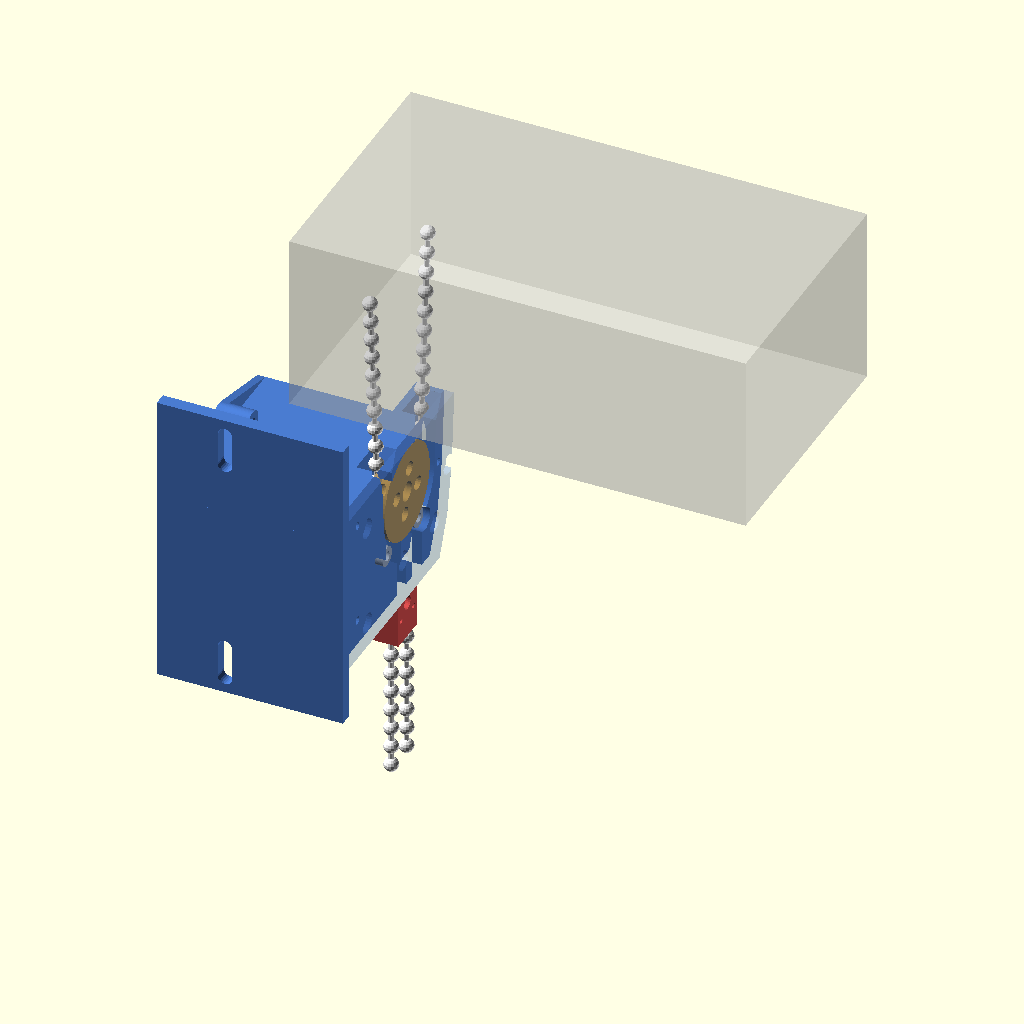
Cell 1: rendered with the file's own defaults.
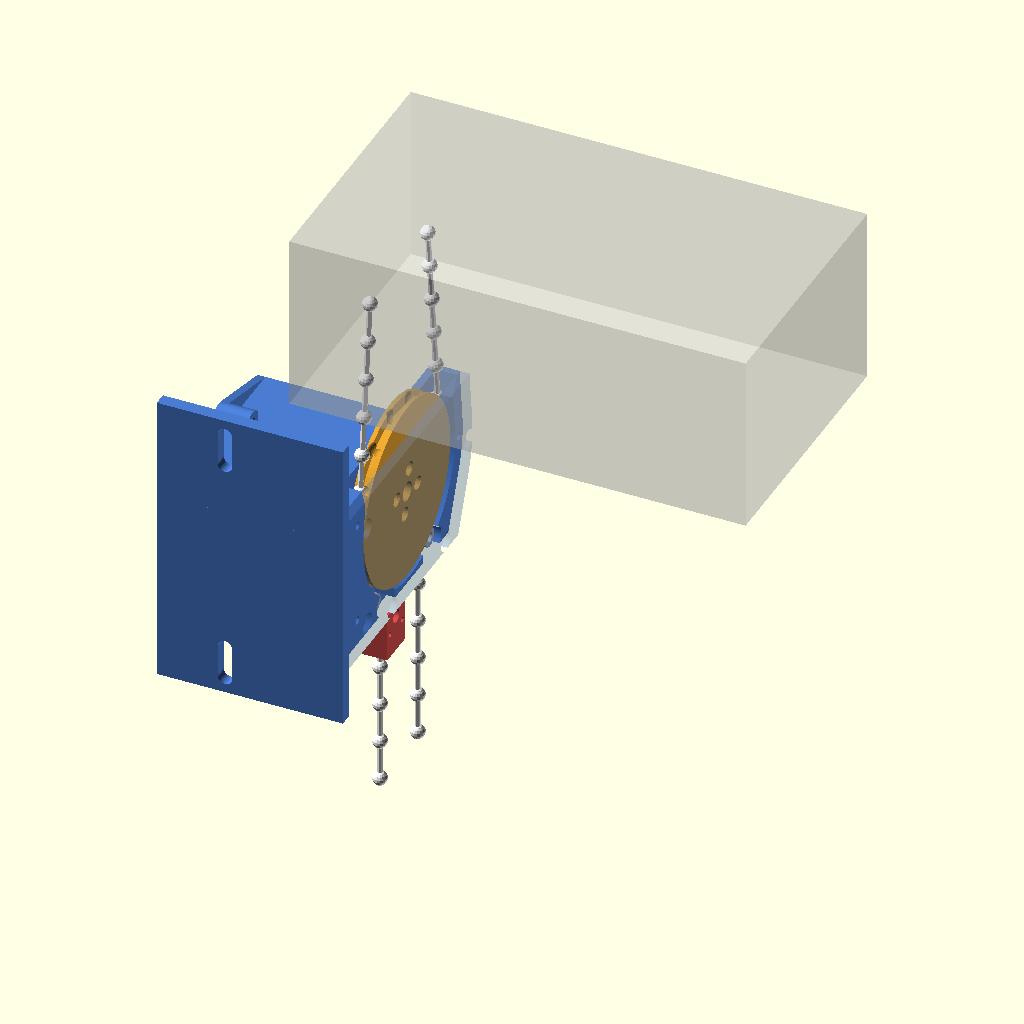
Cell 2: pitch = 12 (everything else at default).
The same orthographic view direction (rotation 55°, 0°, 25°; colour scheme Cornfield) for every cell, with the view re-fitted per cell, so scale and position can differ between cells.
Source of the model, roll-curtain-winder/cad/winder.scad:
// ============================================================================
//  ロールカーテン自動巻き取り機  駆動ユニット v2（ロール直下・チェーン2本挟み込み式）
//  OpenSCAD 2021.01 以降
//
//  構成: ヘッドから垂れる2本のチェーンの間にスプロケットを置き、各チェーンを外側の
//        ピンチローラー（MR63ZZ）で押し付けて約 50° 巻き掛ける。ループの下側は自由に
//        垂れたままなので、これまでどおり手で引いて操作できる。
//
//  座標系（組立状態）: X = 窓の幅方向（スプロケット軸、+X = スクリーン側, -X = 外側）,
//                      Y = 取付面から手前方向, Z = 上。取付面は Y = 0。
//                      スプロケット中心 = (0, y_c, 0)。-Y 側 = 奥（壁側）のチェーン。
//
//  部品の出力:  openscad -D 'part="sprocket"' -o stl/sprocket.stl winder.scad
//    part = "assembly" | "assembly_open"（カバーなし） | "section"（断面図）
//         | "sprocket" | "housing" | "cover" | "cap" | "stopper"
//
//  [要実測] の値は実物を測って書き換える（docs/build_and_test.md §1）。
// ============================================================================

part = "assembly";
$fn = 64;

// ---------------------------------------------------------------- チェーン
ball_d  = 4.5;   // [要実測] ボール径
pitch   = 6.0;   // [要実測] ボール中心間ピッチ
cord_d  = 1.8;   // [要実測] 芯ひも径
n_teeth = 14;    // スプロケット歯数（calc/winder_calc.py で決定）

// ---------------------------------------------------------------- ヘッド・取付
y_c       = 50;  // [要実測] 取付面から、ヘッドの2本のチェーンの中間まで
s_head    = 19;  // [要実測] ヘッドから垂れる2本のチェーンの中心間距離の 1/2
head_gap  = 30;  // ユニット上面からヘッドボックス下面まで
head_drop = 25;  // [要実測] ヘッドボックス下面からヘッドのチェーンホイール中心まで（概略）
x_screen  = 12;  // [要実測] チェーン面からスクリーン（ウエイトバー）端まで

// ---------------------------------------------------------------- ピンチローラー
brg_od    = 6.0; // MR63ZZ（3 x 6 x 2.5）
brg_w     = 2.5;
gamma     = 57;  // ローラー位置: スプロケット中心から見て水平から下に何度か
pinch_clr = 0.2; // ローラーとスプロケットでボールを挟むすきま

// ---------------------------------------------------------------- サーボ（STS3215）
srv_L = 45.2;  srv_W = 24.7;  srv_H = 35.0;
srv_e = 11.5;       // [要実測] 出力軸中心から近い側のケース端まで
horn_stack = 5.5;   // [要実測] ケース上面からホーン上面まで
horn_d        = 20.0; // [要実測] ホーン外径
horn_bolt_pcd = 14.0; // [要実測] ホーンのねじ穴ピッチ円径
horn_bolt_n   = 4;    // [要実測]
horn_bolt_d   = 2.4;  // [要実測] M2 = 2.4 / M3 = 3.4
horn_bolt_hd  = 4.4;  // M2 = 4.4 / M3 = 6.0
center_hole_d = 6.0;

// ---------------------------------------------------------------- 原点ストッパー・センサー
stp_x = 10;  stp_y = 12;  stp_h = 15;   // ストッパー外形（X, Y, Z）
mag_d = 4.2; mag_t = 2.2;               // 磁石 φ4 x 2 用のポケット
hall_w = 5.4; hall_t = 4.2; hall_h = 6; // ホール IC（TO-92）用ポケット

// ---------------------------------------------------------------- 造形・すきま
clr        = 0.3;
wall       = 2.4;
plate_t    = 4.0;
gap_x      = 0.6;  // スプロケット側面と背面壁・カバーのすきま
gap_r      = 1.0;  // ボール外端とガイド壁のすきま
guard_wall = 5.0;
cover_t    = 3.0;
hub_len    = 4.5;
z_top      = 20;   // スプロケット中心からユニット上面まで
z_bot      = -30;  // スプロケット中心からユニット下面（ストッパーが当たる面）まで

// ============================================================================
//  派生寸法
// ============================================================================
pcd_r    = pitch / (2 * sin(180 / n_teeth));
pocket_d = ball_d + 0.4;
groove_w = cord_d + 0.6;
groove_r = pcd_r * cos(180 / n_teeth) - cord_d / 2 - 0.4;
tip_r    = pcd_r + 0.3 * ball_d;
chain_w  = pocket_d + 0.2;              // スプロケットのチェーン部の幅
clr_disk = tip_r + 0.4;                 // ここより外にボールは出られない（はぎ取り）
r_ch     = ball_d / 2 + gap_r;          // チェーン通路の半幅

rho    = brg_od / 2 + ball_d / 2;       // ローラー周りのボール中心半径
D_roll = pcd_r + rho + pinch_clr;       // スプロケット中心〜ローラー中心
roll_u = D_roll * cos(gamma);
roll_z = -D_roll * sin(gamma);
leg_u  = roll_u - rho;                  // ユニット下でのチェーン位置（中心から）

z_head = z_top + head_gap + head_drop;
a_in   = atan2(z_head, s_head) - acos(pcd_r / sqrt(s_head * s_head + z_head * z_head));
wrap   = gamma + a_in;

// X 方向（チェーン中心面 X = 0）
x_core_back = -chain_w / 2;
x_bw1       = x_core_back - gap_x;      // 背面壁 +X 面
x_bw0       = x_bw1 - wall;             // 背面壁 -X 面
x_cv0       = chain_w / 2 + gap_x;      // カバー -X 面
x_cv1       = x_cv0 + cover_t;          // カバー +X 面（スクリーン側の最外面）
x_horn      = x_core_back - hub_len;
x_case_top  = x_horn - horn_stack;
x_case_bot  = x_case_top - srv_H;
cav_w       = x_cv0 - x_bw1;
sp_t        = (cav_w - brg_w) / 2;      // 軸受の左右スペーサー厚
hub_r       = horn_d / 2 + 1.5;

y_srv_lo = y_c + srv_e - srv_L;
y_srv_hi = y_c + srv_e;

echo(str("PCD=", 2 * pcd_r, " tip_r=", tip_r, " roller D=", D_roll, " at (", roll_u, ", ", roll_z, ")"));
echo(str("wrap=", wrap, " deg (", a_in, " .. ", -gamma, "), legs below at +-", leg_u, " mm"));
echo(str("cover outer X=", x_cv1, " (screen at ", x_screen, ")"));
assert(wrap >= 40, "巻き掛け角が小さすぎる: gamma を大きく / s_head を測り直す");
assert(leg_u - ball_d / 2 - gap_x >= 1.2, "ユニット下の2本が近すぎる: gamma を小さく");
assert(D_roll - brg_od / 2 - tip_r >= 0.5, "ローラーが歯先に近すぎる");
assert(x_cv1 + 1 <= x_screen, "カバーがスクリーンに当たる: x_screen を確認");
assert(y_srv_lo - clr - wall >= plate_t - 0.01, "サーボが取付板に干渉: y_c を大きく");

// ============================================================================
//  チェーンの通り道（YZ 平面, u = Y - y_c）
// ============================================================================
// ヘッドからの直線上で高さ z の点
function in_u(z) = let(t1u = pcd_r * cos(a_in), t1z = pcd_r * sin(a_in))
    s_head + (t1u - s_head) * (z - z_head) / (t1z - z_head);

// 右側（s = +1: 手前）/ 左側（s = -1: 奥）のボール中心の経路
function leg_path(s, z_from, z_to) = concat(
    [[s * in_u(z_from), z_from]],
    [for (a = [a_in : -3 : -gamma]) [s * pcd_r * cos(a), pcd_r * sin(a)]],
    [[s * pcd_r * cos(gamma), -pcd_r * sin(gamma)]],
    [for (t = [180 - gamma : 6 : 179]) [s * (roll_u + rho * cos(t)), roll_z + rho * sin(t)]],
    [[s * leg_u, roll_z], [s * leg_u, z_to]]
);

module path_band_2d(p, r) {
    for (i = [0 : len(p) - 2]) hull() {
        translate(p[i]) circle(r = r, $fn = 24);
        translate(p[i + 1]) circle(r = r, $fn = 24);
    }
}

// チェーンが通る空間（取付面基準の YZ 座標）
module cavity_2d(open = true) {
    zt = open ? z_top + 10 : z_top - 1;
    zb = open ? z_bot - 10 : z_bot + 1;
    translate([y_c, 0]) {
        circle(r = clr_disk);
        for (s = [-1, 1]) {
            path_band_2d(leg_path(s, zt, zb), r_ch);
            // 上部入口: ヘッドの位置ずれ ±3 mm を受ける
            if (open) hull() {
                translate([s * in_u(z_top - 6), z_top - 6]) circle(r = r_ch, $fn = 24);
                translate([s * in_u(z_top) - 3 - r_ch, z_top - 0.01]) square([2 * (r_ch + 3), zt - z_top + 0.01]);
            }
            translate([s * roll_u, roll_z]) circle(r = brg_od / 2 + 0.6);
        }
    }
}

// ハウジング外形（YZ）
module housing_outline_2d() {
    intersection() {
        hull() {
            offset(r = guard_wall) cavity_2d(open = false);
            translate([0, z_bot]) square([plate_t, z_top - z_bot]);
        }
        translate([0, z_bot]) square([500, z_top - z_bot]);
    }
}

module extrude_x(x0, x1) {
    translate([x0, 0, 0]) rotate([90, 0, 90]) linear_extrude(height = x1 - x0) children();
}

// ============================================================================
//  スプロケット（ローカル: 軸 = Z, z = 0 がホーン当たり面）
// ============================================================================
module sprocket() {
    zc = hub_len + chain_w / 2;
    difference() {
        union() {
            cylinder(r = hub_r, h = hub_len);
            translate([0, 0, hub_len]) cylinder(r = tip_r, h = chain_w);
        }
        translate([0, 0, zc]) for (i = [0 : n_teeth - 1]) rotate([0, 0, i * 360 / n_teeth])
            translate([pcd_r, 0, 0]) sphere(d = pocket_d, $fn = 32);
        translate([0, 0, zc - groove_w / 2]) difference() {
            cylinder(r = tip_r + 1, h = groove_w);
            translate([0, 0, -1]) cylinder(r = groove_r, h = groove_w + 2);
        }
        translate([0, 0, -0.01]) cylinder(d = horn_d + clr, h = 1.0);
        translate([0, 0, -1]) cylinder(d = center_hole_d, h = 100);
        for (i = [0 : horn_bolt_n - 1]) rotate([0, 0, 45 + i * 360 / horn_bolt_n]) {
            translate([horn_bolt_pcd / 2, 0, -1]) cylinder(d = horn_bolt_d, h = 100, $fn = 24);
            translate([horn_bolt_pcd / 2, 0, hub_len + 2.0]) cylinder(d = horn_bolt_hd, h = 100, $fn = 24);
        }
    }
}

// ============================================================================
//  ハウジング
// ============================================================================
plate_x0 = x_case_bot - wall - 1;
plate_x1 = x_cv1;
plate_z0 = -46;
plate_z1 = 46;
slot_w = 4.5;  slot_len = 10;   // 上下 ±5 mm の位置合わせ
slots = [[(x_case_bot + x_case_top) / 2, 36], [(x_case_bot + x_case_top) / 2, -36]];

ear_t  = 5.5;                       // センサー台の厚さ（X）
ear_z0 = z_bot - 10;
ear_z1 = z_bot + 8;

module roller_positions() { for (s = [-1, 1]) translate([0, y_c + s * roll_u, roll_z]) children(); }

module cap_boss_positions() {
    for (s = [-1, 1])
        translate([x_case_bot, (y_srv_lo + y_srv_hi) / 2, s * (srv_W / 2 + clr + wall + 3)]) children();
}

cover_screws = [[16, 10], [16, -22], [y_c + pcd_r + r_ch + guard_wall / 2, -2]];
module cover_screw_positions() { for (p = cover_screws) translate([x_cv0, p[0], p[1]]) children(); }

module housing() {
    yi0 = y_srv_lo - clr;  yi1 = y_srv_hi + clr;  zi = srv_W / 2 + clr;
    difference() {
        union() {
            translate([plate_x0, 0, plate_z0]) cube([plate_x1 - plate_x0, plate_t, plate_z1 - plate_z0]);
            translate([x_case_bot, 0, -zi - wall]) cube([x_bw0 - x_case_bot + 0.01, yi1 + wall, 2 * (zi + wall)]);
            cap_boss_positions() rotate([0, 90, 0]) cylinder(r = 3.5, h = 8);
            extrude_x(x_bw0, x_bw1) housing_outline_2d();                                   // 背面壁
            extrude_x(x_bw1 - 0.01, x_cv0) difference() { housing_outline_2d(); cavity_2d(); } // 通路
            // ローラー軸のボス（背面壁の外側）と軸受スペーサー（内側）
            roller_positions() {
                translate([x_bw0 - 5, 0, 0]) rotate([0, 90, 0]) cylinder(r = 3.5, h = 5.01);
                translate([x_bw1 - 0.01, 0, 0]) rotate([0, 90, 0]) cylinder(r = 2.0, h = sp_t + 0.01);
            }
            // 原点・下限センサー台（外側の下端。ストッパーの側面がここに沿って当たる）
            translate([x_bw0 - ear_t, y_c - leg_u - stp_y / 2, ear_z0])
                cube([ear_t + 0.01, 2 * leg_u + stp_y, ear_z1 - ear_z0]);
        }
        // サーボ収納・ホーン回転空間
        translate([x_case_bot - 1, yi0, -zi]) cube([srv_H + 1 + 0.01, yi1 - yi0, 2 * zi]);
        translate([x_case_top - 0.01, y_c - horn_d / 2 - 1.5, -zi])
            cube([x_bw0 - x_case_top + 0.02, yi1 - (y_c - horn_d / 2 - 1.5), 2 * zi]);
        translate([x_case_top - 0.01, y_c, 0]) rotate([0, 90, 0]) cylinder(r = horn_d / 2 + 1.5, h = x_bw0 - x_case_top + 0.02);
        // ハブ貫通穴
        translate([x_bw0 - 1, y_c, 0]) rotate([0, 90, 0]) cylinder(r = hub_r + 1.0, h = wall + 2);
        // ローラー軸の下穴（M3 タッピング）
        roller_positions() translate([x_bw0 - 6, 0, 0]) rotate([0, 90, 0]) cylinder(d = 2.5, h = x_bw1 - x_bw0 + sp_t + 7, $fn = 16);
        // 取付スロット
        for (s = slots) translate([s[0], -1, s[1]]) hull() for (dz = [-slot_len / 2, slot_len / 2])
            translate([0, 0, dz]) rotate([-90, 0, 0]) cylinder(d = slot_w, h = plate_t + 2, $fn = 24);
        // ねじ下穴
        cap_boss_positions() translate([-1, 0, 0]) rotate([0, 90, 0]) cylinder(d = 2.5, h = 12, $fn = 16);
        cover_screw_positions() translate([1, 0, 0]) rotate([0, -90, 0]) cylinder(d = 2.5, h = cav_w + wall, $fn = 16);
        // ホール IC ポケット（下から差し込み、平らな検出面を +X = ストッパー側に向ける）
        for (s = [-1, 1]) translate([x_bw0 - 0.8 - hall_t, y_c + s * leg_u - hall_w / 2, ear_z0 - 1])
            cube([hall_t, hall_w, (z_bot - 1.5) - ear_z0 + 1]);
    }
}

// ============================================================================
//  カバー（スクリーン側。ローラー軸を兼ねた M3 ねじで固定）
// ============================================================================
module cover() {
    difference() {
        union() {
            extrude_x(x_cv0, x_cv1) intersection() {
                housing_outline_2d();
                translate([plate_t + clr, -200]) square([500, 400]);
            }
            roller_positions() translate([x_cv0 - sp_t, 0, 0]) rotate([0, 90, 0]) cylinder(r = 2.0, h = sp_t + 0.01);
        }
        for (p = cover_screws) translate([0, p[0], p[1]]) {
            translate([x_cv0 - 1, 0, 0]) rotate([0, 90, 0]) cylinder(d = 3.4, h = cover_t + 2, $fn = 16);
            translate([x_cv1 - 1.8, 0, 0]) rotate([0, 90, 0]) cylinder(d = 6.2, h = 2, $fn = 24);
        }
        roller_positions() {
            translate([x_cv0 - sp_t - 1, 0, 0]) rotate([0, 90, 0]) cylinder(d = 3.4, h = cover_t + sp_t + 2, $fn = 16);
            translate([x_cv1 - 1.8, 0, 0]) rotate([0, 90, 0]) cylinder(d = 6.2, h = 2, $fn = 24);
        }
    }
}

// ============================================================================
//  サーボ押さえ（後端キャップ）
// ============================================================================
module cap() {
    zi = srv_W / 2 + clr;
    y0 = y_srv_lo - clr - wall;  y1 = y_srv_hi + clr + wall;
    difference() {
        hull() {
            translate([x_case_bot - wall, y0, -zi - wall]) cube([wall, y1 - y0, 2 * (zi + wall)]);
            cap_boss_positions() translate([-wall, 0, 0]) rotate([0, 90, 0]) cylinder(r = 3.5, h = wall);
        }
        translate([x_case_bot - wall - 1, y0 + wall + 5, -zi + 4]) cube([wall + 2, y1 - y0 - 2 * wall - 10, 2 * zi - 8]);
        cap_boss_positions() translate([-wall - 1, 0, 0]) rotate([0, 90, 0]) cylinder(d = 3.4, h = wall + 2, $fn = 16);
    }
}

// ============================================================================
//  ストッパー（チェーンにはさんで止める2つ割り。上面がユニット下面に当たる）
//  ローカル: チェーン軸 = Z、上面 z = stp_h。half = -1 / +1 で X の左右半分
// ============================================================================
module stopper_half(half) {
    difference() {
        translate([half < 0 ? -stp_x / 2 : 0.1, -stp_y / 2, 0]) cube([stp_x / 2 - 0.1, stp_y, stp_h]);
        translate([0, 0, -1]) cylinder(d = cord_d + 0.4, h = stp_h + 2, $fn = 16);
        for (z = [stp_h / 2 - pitch / 2, stp_h / 2 + pitch / 2]) translate([0, 0, z]) sphere(d = ball_d + 0.3, $fn = 32);
        // 締結 M2（-X 側は通し穴、+X 側は下穴）
        for (y = [-stp_y / 2 + 2, stp_y / 2 - 2]) translate([0, y, stp_h / 2]) rotate([0, 90, 0])
            cylinder(d = half < 0 ? 2.2 : 1.6, h = stp_x + 2, center = true, $fn = 16);
        // 磁石（外側の面、上面から 3.75 mm 下 = ホール IC の高さ）
        translate([half * (stp_x / 2 - mag_t / 2 + 0.01), 0, stp_h - 3.75]) rotate([0, 90, 0])
            cylinder(d = mag_d, h = mag_t, center = true, $fn = 24);
    }
}

// ============================================================================
//  プレビュー用ダミー
// ============================================================================
module servo_dummy() {
    color("#333") translate([x_case_bot, y_srv_lo, -srv_W / 2]) cube([srv_H, srv_L, srv_W]);
    color("silver") translate([x_case_top, y_c, 0]) rotate([0, 90, 0]) cylinder(d = horn_d, h = horn_stack);
}

module ball_line(p, q) {
    n = max(1, floor(norm(q - p) / pitch));
    for (k = [0 : n]) translate(p + (q - p) * k / n) sphere(d = ball_d, $fn = 16);
    hull() { translate(p) sphere(d = cord_d, $fn = 8); translate(q) sphere(d = cord_d, $fn = 8); }
}

spr_rot = -gamma;  // ポケット 0 の位置（YZ 面の角度）
function wrap180(a) = let(b = ((a % 360) + 360) % 360) b > 180 ? b - 360 : b;
module chain_dummy(z_low = -90) {
    color("white") for (s = [-1, 1]) {
        // ヘッド〜巻き掛け開始
        ball_line([0, y_c + s * s_head, z_head], [0, y_c + s * pcd_r * cos(a_in), pcd_r * sin(a_in)]);
        // スプロケット上（巻き掛け範囲にあるポケット）。左側は右側の鏡像の範囲で判定
        for (k = [0 : n_teeth - 1]) let(a = wrap180(spr_rot + k * 360 / n_teeth), m = wrap180(180 - a))
            if ((s > 0 ? a : m) >= -gamma - 0.1 && (s > 0 ? a : m) <= a_in + 0.1)
                translate([0, y_c + pcd_r * cos(a), pcd_r * sin(a)]) sphere(d = ball_d, $fn = 16);
        // ローラー周り〜下へ
        for (t = [180 - gamma : 360 * pitch / (2 * PI * rho) : 180])
            translate([0, y_c + s * (roll_u + rho * cos(t)), roll_z + rho * sin(t)]) sphere(d = ball_d, $fn = 16);
        ball_line([0, y_c + s * leg_u, roll_z], [0, y_c + s * leg_u, z_low]);
    }
}

module stopper_docked() {
    // 奥側（-Y）のチェーンに付けた上限ストッパーがユニット下面に当たった状態 = 原点
    translate([0, y_c - leg_u, z_bot - stp_h]) { stopper_half(-1); stopper_half(1); }
}

module rollers() {
    color("silver") roller_positions() translate([-brg_w / 2, 0, 0]) rotate([0, 90, 0])
        difference() { cylinder(d = brg_od, h = brg_w); translate([0, 0, -1]) cylinder(d = 3, h = brg_w + 2); }
}

module sprocket_placed() {
    translate([x_horn, y_c, 0]) rotate([0, 90, 0]) rotate([0, 0, spr_rot + 90]) sprocket();
}

module head_dummy() {
    color("#cccccc", 0.35) translate([-15, y_c - 40, z_top + head_gap]) cube([140, 80, 55]);
}

// ============================================================================
if (part == "assembly" || part == "assembly_open") {
    color("#4a7bd0") housing();
    color("#e0a030") sprocket_placed();
    rollers();
    if (part == "assembly") color("#4a7bd0", 0.35) cover();
    color("#4a7bd0") cap();
    color("#d04a4a") stopper_docked();
    servo_dummy();
    chain_dummy();
    head_dummy();
} else if (part == "section") {
    // チェーン中心面（X = 0）の断面。横軸 = Y（左が取付面）、縦軸 = Z
    rotate([0, 0, -90]) {
        color("#4a7bd0") translate([0, 0, -1]) projection(cut = true) rotate([0, -90, 0]) housing();
        color("#e0a030") projection(cut = true) rotate([0, -90, 0]) translate([-1.5, 0, 0]) sprocket_placed();
        color("silver") translate([0, 0, 0.5]) projection(cut = true) rotate([0, -90, 0]) rollers();
        color("#222") translate([0, 0, 1]) projection(cut = true) rotate([0, -90, 0]) chain_dummy(z_bot - 25);
        color("#d04a4a") translate([0, 0, 0.8]) projection(cut = true) rotate([0, -90, 0]) translate([1, 0, 0]) stopper_docked();
    }
} else if (part == "sprocket") {
    rotate([180, 0, 0]) translate([0, 0, -(hub_len + chain_w)]) sprocket();
} else if (part == "housing") {
    rotate([90, 0, 0]) housing();
} else if (part == "cover") {
    rotate([0, -90, 0]) translate([-x_cv0, 0, 0]) cover();
} else if (part == "cap") {
    rotate([0, -90, 0]) translate([-(x_case_bot - wall), 0, 0]) cap();
} else if (part == "stopper") {
    // 割り面を下にして 2 個分（上限用・下限用）並べる
    for (i = [0, 1]) translate([0, i * 20, 0]) {
        translate([0, 0, -0.1]) rotate([0, 90, 0]) translate([0, 0, -stp_h / 2]) stopper_half(-1);
        translate([20, 0, -0.1]) rotate([0, -90, 0]) translate([0, 0, -stp_h / 2]) stopper_half(1);
    }
}
Customizer parameters (derived from the source; name, type, default, range or options):
part: string, default "assembly"
ball_d: number, default 4.5
pitch: number, default 6
cord_d: number, default 1.8
n_teeth: number, default 14
y_c: number, default 50
s_head: number, default 19
head_gap: number, default 30
head_drop: number, default 25
x_screen: number, default 12
brg_od: number, default 6
brg_w: number, default 2.5
gamma: number, default 57
pinch_clr: number, default 0.2
srv_e: number, default 11.5
horn_stack: number, default 5.5
horn_d: number, default 20
horn_bolt_pcd: number, default 14
horn_bolt_n: number, default 4
horn_bolt_d: number, default 2.4
horn_bolt_hd: number, default 4.4
center_hole_d: number, default 6
clr: number, default 0.3
wall: number, default 2.4
plate_t: number, default 4
gap_x: number, default 0.6
gap_r: number, default 1
guard_wall: number, default 5
cover_t: number, default 3
hub_len: number, default 4.5
z_top: number, default 20
z_bot: number, default -30
